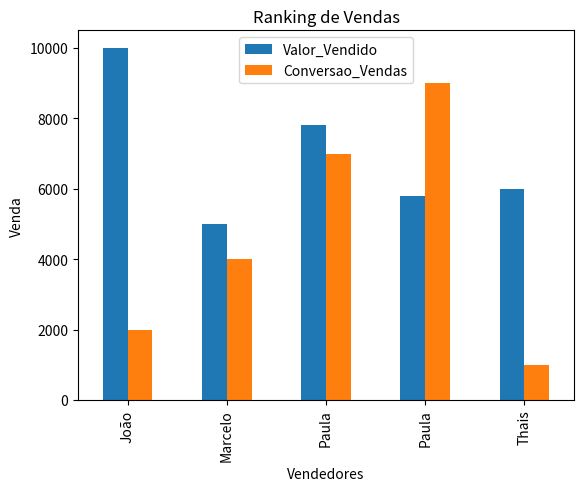

Python code for this plot:
import pandas as pd
import matplotlib.pyplot as plt

# Lita de vendedores

ranking_vendas = {
    "Vendedor": ["João", "Marcelo", "Paula", "Paula", "Thais"],
    "Valor_Vendido":[10000.00,5000.00,7800.00,5800.00,6000.00],
    "Conversao_Vendas":[2000,4000,7000,9000,1000]
}

# Criar seu Dataframe
df = pd.DataFrame(ranking_vendas)

print (df)

media_vendas = df['Valor_Vendido'].mean()
media_conversao = df['Conversao_Vendas'].mean()
maximo_vendas = df['Valor_Vendido'].max()
minimo_vendas = df['Valor_Vendido'].min()

print(f"Média de vendas: {media_vendas}")
print(f"Média da conversão: {media_conversao}")
print(f"Maior valor vendido: {maximo_vendas}")
print(f"Menor valor vendido: {minimo_vendas}")

df.plot(x = 'Vendedor', y =['Valor_Vendido', 'Conversao_Vendas'], kind='bar')

plt.title("Ranking de Vendas")

plt.xlabel("Vendedores")
plt.ylabel("Venda")
plt.show()

